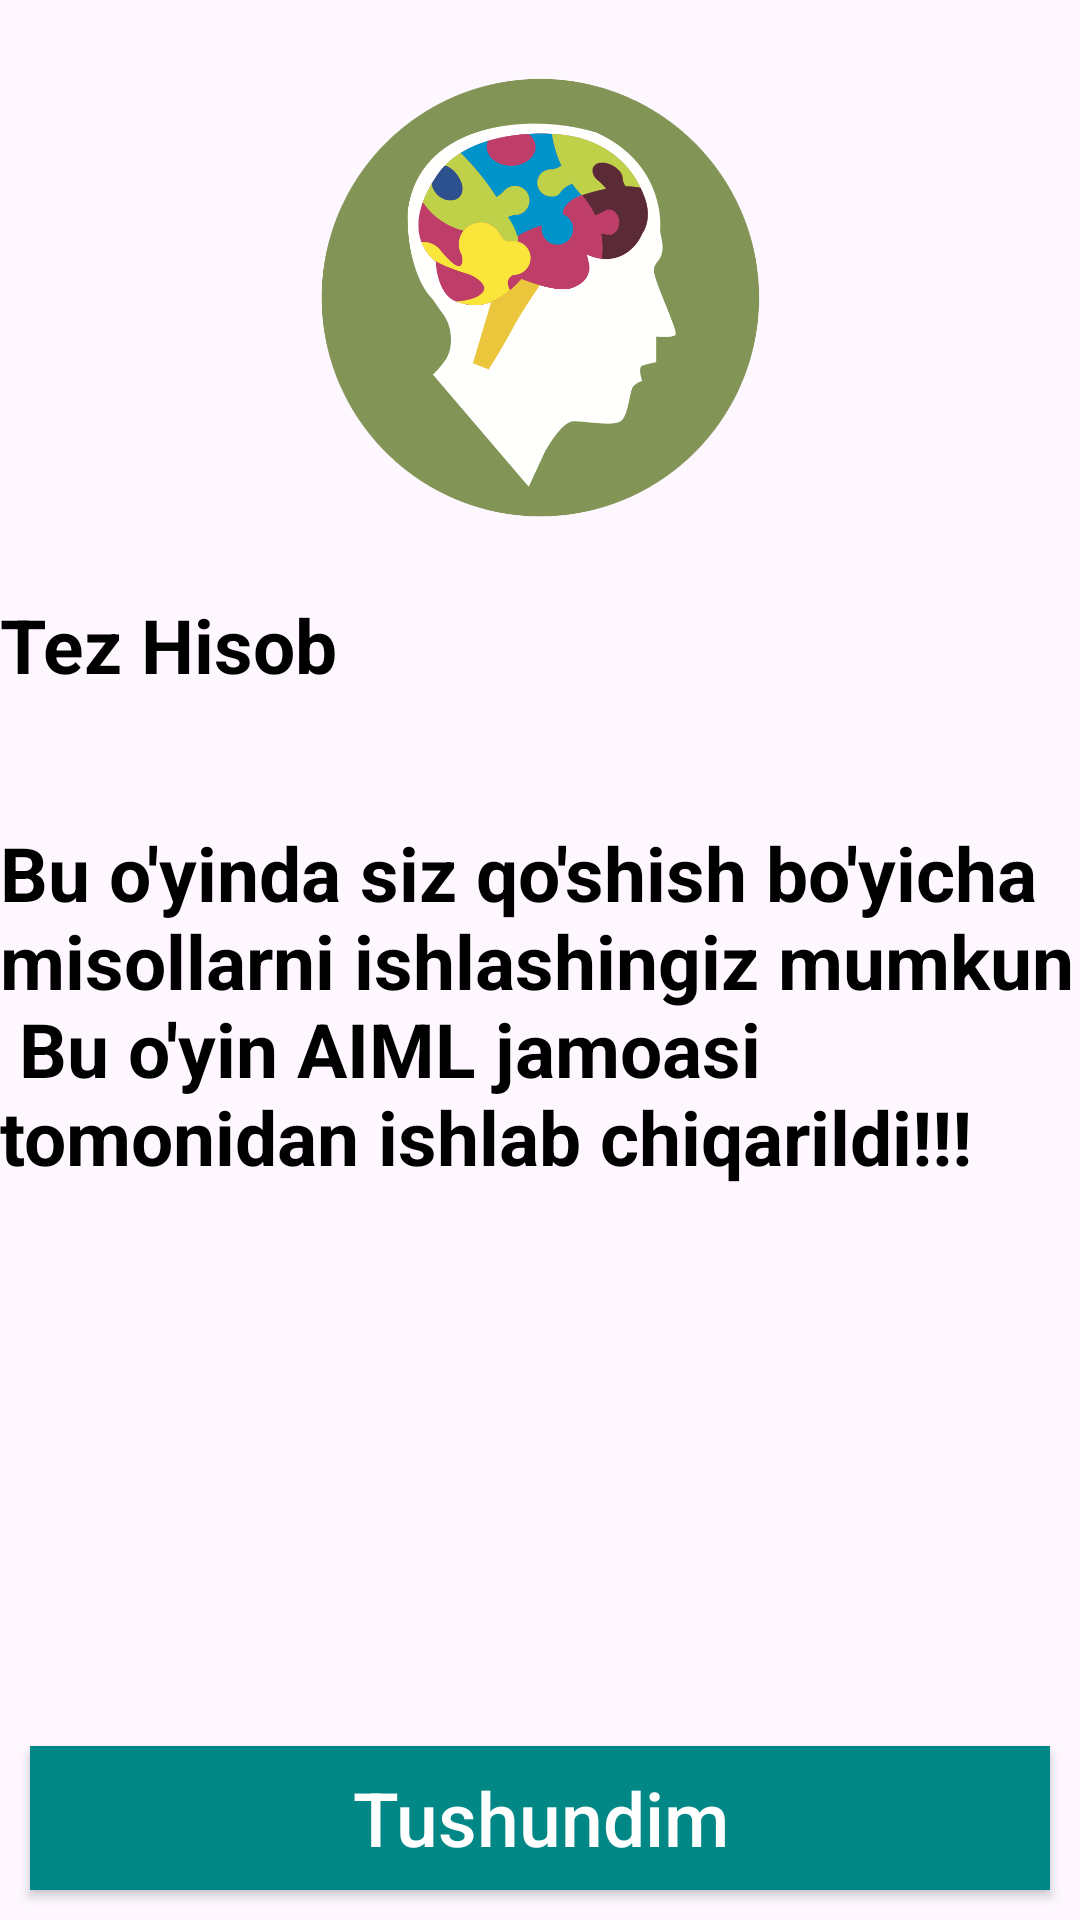

Android layout source for this screen:
<!-- AndroidManifest.xml: application theme Theme.TezHisob -->
<!-- res/layout/fragment_start.xml -->
<?xml version="1.0" encoding="utf-8"?>
<androidx.constraintlayout.widget.ConstraintLayout xmlns:android="http://schemas.android.com/apk/res/android"
    xmlns:app="http://schemas.android.com/apk/res-auto"
    xmlns:tools="http://schemas.android.com/tools"
    android:layout_width="match_parent"
    android:layout_height="match_parent"
    tools:context=".presentation.StartFragment">

    
    <ImageView
        android:id="@+id/img"
        android:layout_width="150dp"
        android:layout_height="150dp"
        android:layout_marginTop="24dp"
        android:src="@drawable/img"
        app:layout_constraintEnd_toEndOf="parent"
        app:layout_constraintHorizontal_bias="0.498"
        app:layout_constraintStart_toStartOf="parent"
        app:layout_constraintTop_toTopOf="parent" />

    <TextView
        android:id="@+id/textView2"
        android:layout_width="match_parent"
        android:layout_height="wrap_content"
        android:layout_marginTop="24dp"
        android:text="@string/tez_hisob"
        android:textColor="@color/black"
        android:textSize="25sp"
        android:textStyle="bold"
        app:layout_constraintEnd_toEndOf="parent"
        app:layout_constraintStart_toStartOf="parent"
        app:layout_constraintTop_toBottomOf="@+id/img" />

    <TextView
        android:id="@+id/textView3"
        android:layout_width="match_parent"
        android:layout_height="wrap_content"
        android:layout_marginTop="100dp"
        android:text="@string/about"
        android:textColor="@color/black"
        android:textSize="25sp"
        android:textStyle="bold"
        app:layout_constraintEnd_toEndOf="parent"
        app:layout_constraintHorizontal_bias="0.0"
        app:layout_constraintStart_toStartOf="parent"
        app:layout_constraintTop_toBottomOf="@+id/img" />

    <androidx.appcompat.widget.AppCompatButton
        android:layout_width="match_parent"
        android:layout_height="wrap_content"
        android:text="@string/tushundim"
        android:id="@+id/tushundim"
        android:layout_margin="10dp"
        android:background="@drawable/item_answer"
        android:textAllCaps="false"
        android:textColor="@color/white"
        android:textSize="25sp"
        app:layout_constraintBottom_toBottomOf="parent"
        app:layout_constraintEnd_toEndOf="parent"
        app:layout_constraintHorizontal_bias="1.0"
        app:layout_constraintStart_toStartOf="parent"
        app:layout_constraintTop_toTopOf="parent"
        app:layout_constraintVertical_bias="1.0" />
</androidx.constraintlayout.widget.ConstraintLayout>
<!-- resources referenced by this layout -->
<resources>
  <!-- drawable img: png bitmap (drawable, 56226 bytes) -->
  <!-- drawable item_answer (drawable) -->
  <?xml version="1.0" encoding="utf-8"?>
  <shape
      android:shape="rectangle" xmlns:android="http://schemas.android.com/apk/res/android">
  <gradient android:startColor="@color/teal_700" android:centerColor="@color/teal_700" android:endColor="@color/teal_700"/>
  </shape>
  <string name="about">   Bu o\'yinda siz qo\'shish bo\'yicha misollarni ishlashingiz mumkun\n   Bu o\'yin AIML jamoasi tomonidan ishlab chiqarildi!!!</string>
  <string name="tez_hisob">Tez Hisob</string>
  <string name="tushundim">Tushundim</string>
  <style name="Theme.TezHisob" parent="Theme.Material3.Light.NoActionBar">
          
          <item name="colorPrimary">@color/purple_500</item>
          <item name="colorPrimaryVariant">@color/purple_700</item>
          <item name="colorOnPrimary">@color/white</item>
          
          <item name="colorSecondary">@color/teal_200</item>
          <item name="colorSecondaryVariant">@color/teal_700</item>
          <item name="colorOnSecondary">@color/black</item>
          
          <item name="android:statusBarColor">?attr/colorPrimaryVariant</item>
          
      </style>
  <!-- not gathered from this repository: default colours our renderer supplied (Android Studio template values) -->
  <color name="purple_500">#FF6200EE</color>
  <color name="purple_700">#FF3700B3</color>
  <color name="teal_200">#FF03DAC5</color>
  <color name="teal_700">#FF018786</color>
  <color name="black">#FF000000</color>
  <color name="white">#FFFFFFFF</color>
</resources>
